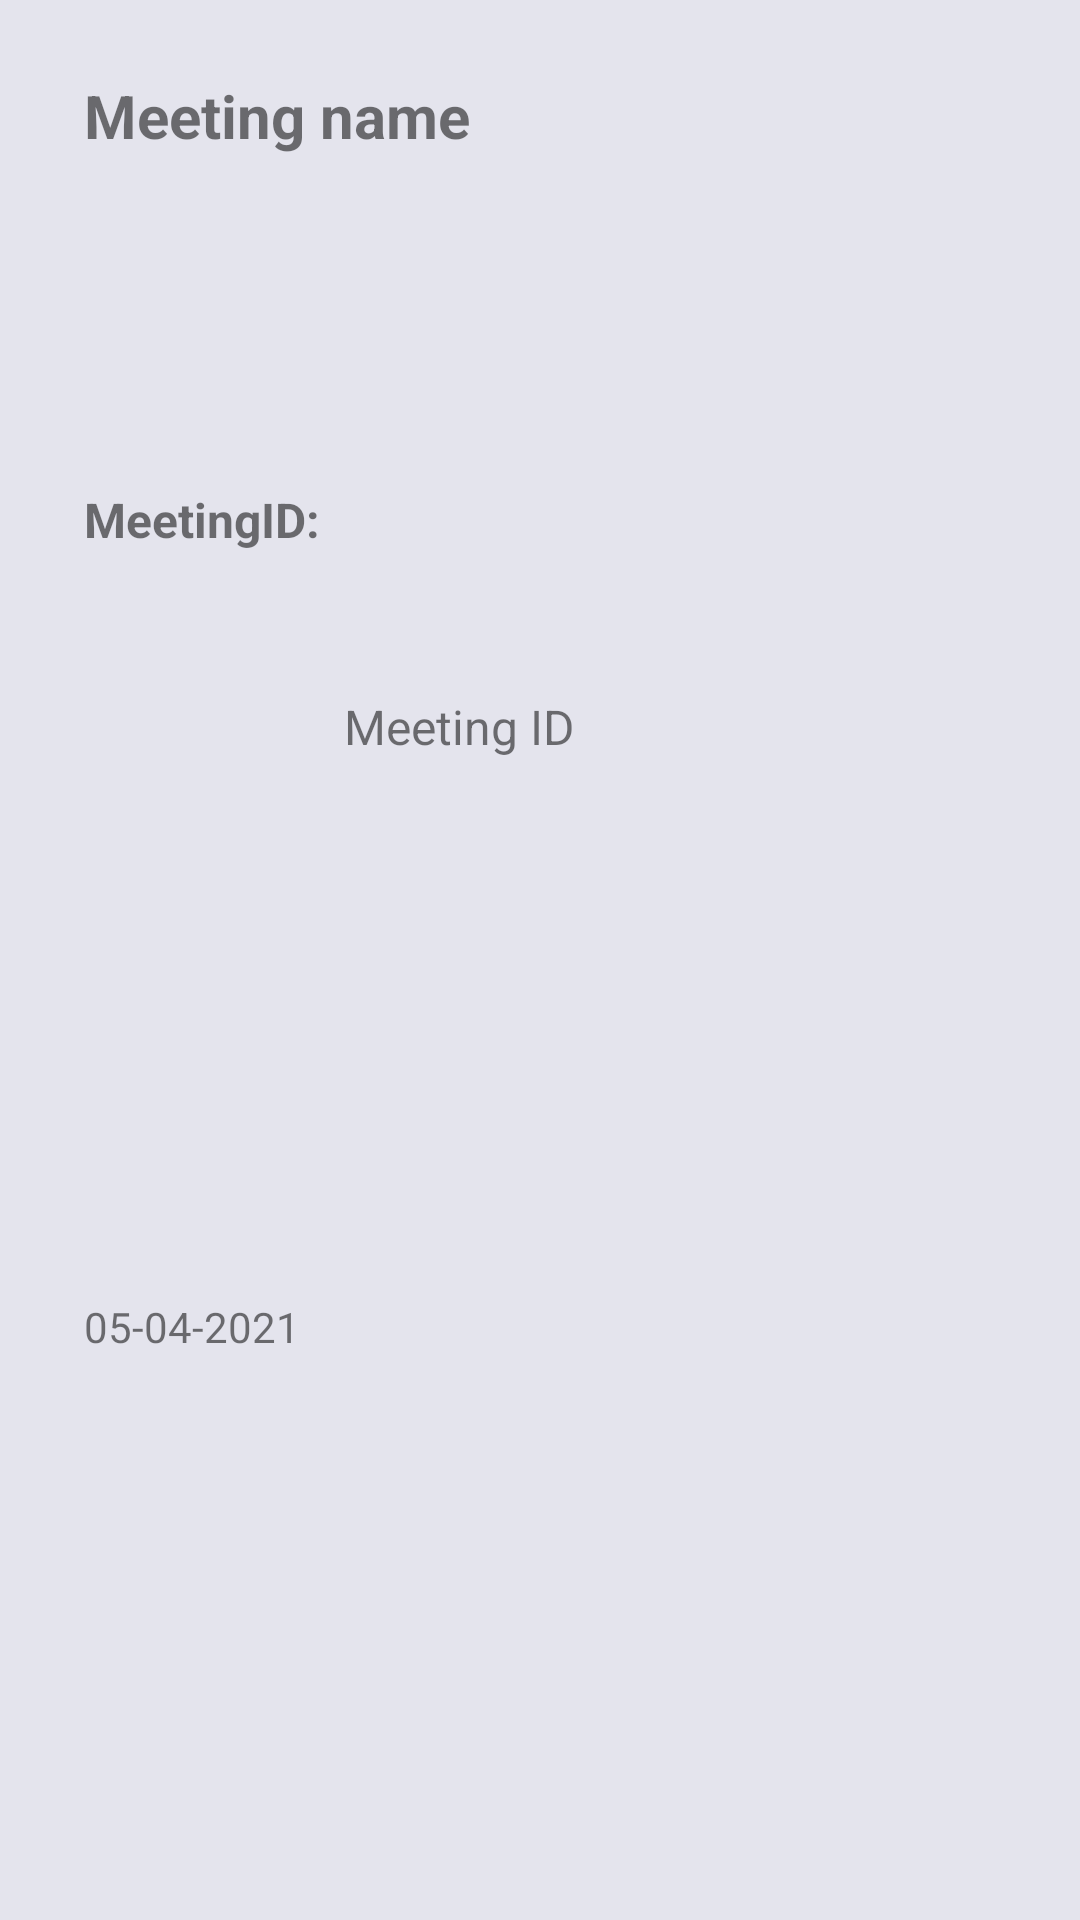

Write the Android layout XML for this screen, with the resource values it uses.
<!-- AndroidManifest.xml: application theme AppTheme -->
<!-- res/layout/scheduled_meeting_item.xml -->
<?xml version="1.0" encoding="utf-8"?>
<androidx.constraintlayout.widget.ConstraintLayout
    xmlns:android="http://schemas.android.com/apk/res/android"
    xmlns:app="http://schemas.android.com/apk/res-auto"
    xmlns:tools="http://schemas.android.com/tools"
    android:id="@+id/schduled_meeting_item"
    android:layout_width="match_parent"
    android:layout_height="wrap_content"

    android:layout_marginLeft="20dp"
    android:layout_marginRight="20dp"
    android:layout_marginTop="25dp"

    android:background="@color/meeting_item_bg"

    >

    <TextView
        android:id="@+id/scheduled_meeting_name"
        android:layout_width="310dp"
        android:layout_height="wrap_content"
        android:layout_marginStart="28dp"
        android:layout_marginTop="25dp"
        android:clickable="true"
        android:focusable="true"
        android:text="Meeting name"
        android:textSize="20sp"
        android:textStyle="bold"
        app:layout_constraintStart_toStartOf="parent"
        app:layout_constraintTop_toTopOf="parent" />

    <TextView
        android:id="@+id/scheduled_meeting_id_nametag"
        android:layout_width="wrap_content"
        android:layout_height="wrap_content"
        android:layout_marginStart="28dp"
        android:layout_marginTop="4dp"
        android:text="MeetingID:"
        android:textSize="16sp"
        android:textStyle="bold"
        app:layout_constraintStart_toStartOf="parent"
        app:layout_constraintTop_toBottomOf="@+id/scheduled_meeting_name"
        app:layout_constraintBottom_toTopOf="@+id/scheduled_meeting_date"
        app:layout_constraintVertical_bias="0.3" />

    <TextView
        android:id="@+id/scheduled_meeting_id"
        android:layout_width="222dp"
        android:layout_height="wrap_content"
        android:layout_marginStart="8dp"

        android:layout_marginTop="8dp"
        android:clickable="true"
        android:focusable="true"
        android:text="Meeting ID"
        android:textSize="16sp"
        app:layout_constraintBottom_toTopOf="@+id/scheduled_meeting_date"
        app:layout_constraintStart_toEndOf="@+id/scheduled_meeting_id_nametag"
        app:layout_constraintTop_toBottomOf="@+id/scheduled_meeting_name"
        app:layout_constraintVertical_bias="0.0" />

    <TextView
        android:id="@+id/scheduled_meeting_date"
        android:layout_width="309dp"
        android:layout_height="20dp"
        android:layout_marginStart="28dp"

        android:layout_marginTop="8dp"

        android:layout_marginBottom="16dp"
        android:clickable="true"

        android:focusable="true"
        android:text="05-04-2021"
        android:textSize="14sp"
        app:layout_constraintBottom_toBottomOf="parent"
        app:layout_constraintStart_toStartOf="parent"
        app:layout_constraintTop_toBottomOf="@+id/scheduled_meeting_id" />


</androidx.constraintlayout.widget.ConstraintLayout >
<!-- resources referenced by this layout -->
<resources>
  <color name="meeting_item_bg">#E4E4ED</color>
  <style name="AppTheme" parent="Theme.MaterialComponents.Light.DarkActionBar">
          
          <item name="colorPrimary">@color/colorPrimary</item>
          <item name="colorPrimaryDark">@color/colorPrimaryDark</item>
          <item name="colorAccent">@color/colorAccent</item>
  
          
      </style>
  <color name="colorPrimary">#2D8CFF</color>
  <color name="colorPrimaryDark">#00574B</color>
  <color name="colorAccent">#403c4c</color>
</resources>
